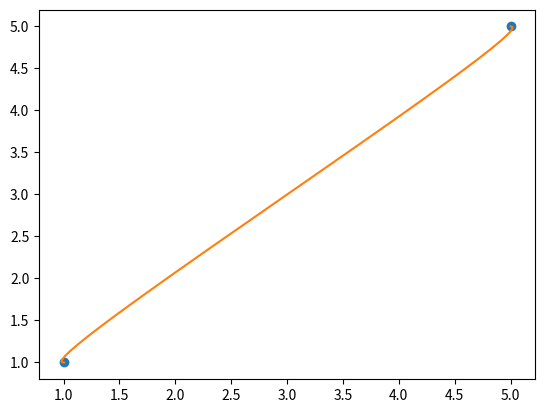

Here is the Python script that generated this plot:
import numpy as np
import matplotlib.pyplot as plt

H = np.array([[2,-2,1,1],[-3,3,-2,-1],[0,0,1,0],[1,0,0,0]])

theta =[0, np.deg2rad(0)]
theta_dot = np.array([0,0])

X = np.array([5, 1])
X_dot = np.cos(theta)
Y = np.array([5, 1])
Y_dot = np.sin(theta)


def get_traj():
    p = np.array([[X[0], X[1], X_dot[0], X_dot[1]],
                    [Y[0], Y[1], Y_dot[0], Y_dot[1]]]).T
    # print(p)
    A = np.dot(H, p)
    # print(A)
    return A

def get_curve(t, A):
    Time = np.array([t**3, t**2, t, 1]).reshape(-1,4)
    return np.dot(Time, A)

print(get_traj())
print(get_curve(0,get_traj()))

def draw():
    time = 0
    datax = []
    datay =[] 
    A= get_traj()
    while time < 1.01:
        c= (get_curve(time, A)).squeeze()
        # print(c.shape)
        datax.append(c[0])
        datay.append(c[1])
        time += 0.005

    plt.plot([5,1], [5,1], 'o')
    plt.plot(datax, datay)
    plt.show()

draw()